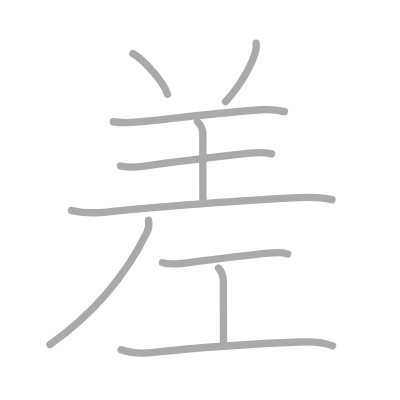
t = 0.00 s
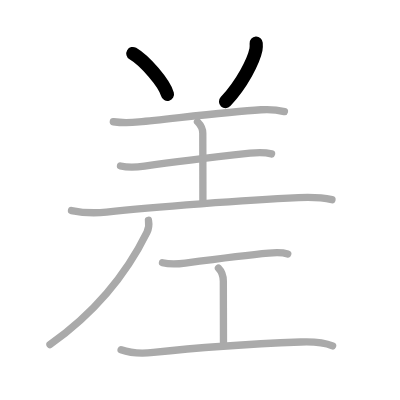
t = 2.00 s
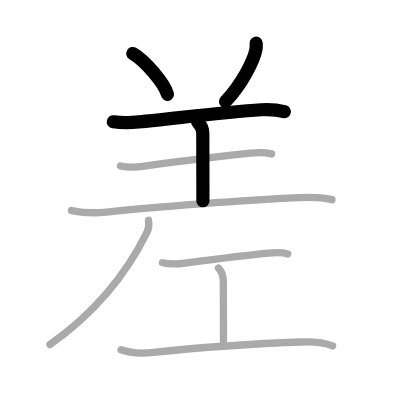
t = 4.00 s
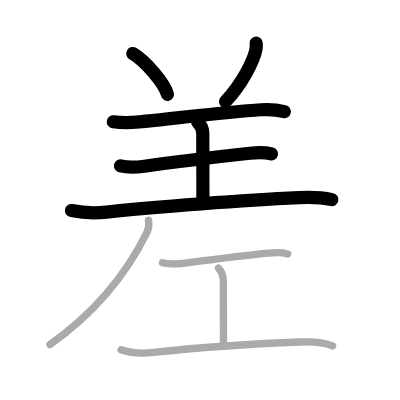
t = 6.00 s
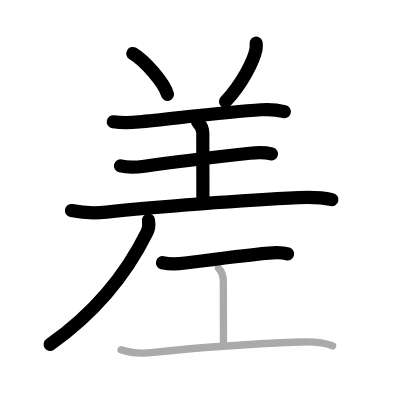
t = 8.00 s
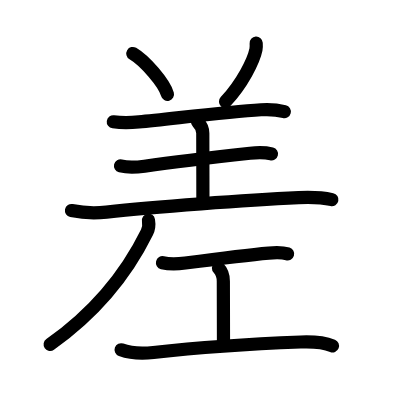
t = 10.00 s

The animated SVG that drew these frames (rendered in a browser with its animation timeline set to each time). Animation: 10 SMIL elements (animate=10); one cycle of 10.00 s.

<?xml version="1.0" standalone="no"?>
<!DOCTYPE svg PUBLIC "-//W3C//DTD SVG 1.1//EN"   "http://www.w3.org/Graphics/SVG/1.1/DTD/svg11.dtd">
<svg width="400px" height="400px"  version="1.1" xmlns="http://www.w3.org/2000/svg">
  <defs>
    <marker id="Triangle" viewBox="0 0 10 10" refX="0" refY="5" markerUnits="strokeWidth" markerWidth="3" style="stroke-opacity:0%;fill:#aaaaaa;" markerHeight="2" orient="auto">
      <path d="M 0 0 L 10 5 L 0 10 z" />
    </marker>
    
    <marker id="Arrow" viewBox="0 0 10 10" refX="5" refY="5" markerUnits="strokeWidth" markerWidth="1.8" style="stroke-opacity:0%;fill:#770000;" markerHeight="2" orient="auto">
      <path d="M 0 4 L 6 4 L 4 1 L 10 5 L 4 9 L 6 6 L 0 6 z" />
        <circle cx="5" cy="5" r="5" />
      </marker>
    
    <marker id="TriangleRed" viewBox="0 0 10 10" refX="0" refY="5" markerUnits="strokeWidth" markerWidth="3" style="stroke-opacity:0%;fill:#CC0000;" markerHeight="2" orient="auto">
      <path d="M 0 0 L 10 5 L 0 10 z" />
    </marker>
    
    <marker id="ArrowRed" viewBox="0 0 10 10" refX="5" refY="5" markerUnits="strokeWidth" markerWidth="1.8" style="stroke-opacity:0%;fill:#CC0000;" markerHeight="2" orient="auto">
      <path d="M 0 4 L 6 4 L 4 1 L 10 5 L 4 9 L 6 6 L 0 6 z" />
        <circle cx="5" cy="5" r="5" />
      </marker>
    
  </defs>
  
  <path style="fill:#ffffff; fill-opacity:100%; fill-rule:evenodd; stroke-width:0;" d="M 0 0 L 400px 0 L 400px 400px L 0 400px L 0 0" />

  <g transform="scale(3.6697247706422 3.6697247706422)">
<path style="fill:none; fill-opacity:0%; fill-rule:evenodd; stroke:#aaaaaa; stroke-opacity:100%; stroke-width: 1.5pt; stroke-linejoin:round; stroke-linecap:round;" d="M36.2 14.58c3.33 1.96 8.6 8.07 9.43 11.12"></path>
<path style="fill:none; fill-opacity:0%; fill-rule:evenodd; stroke:#aaaaaa; stroke-opacity:100%; stroke-width: 1.5pt; stroke-linejoin:round; stroke-linecap:round;" d="M69.81 11.77c0.03 0.43 0.06 1.11-0.06 1.74c-0.63 3.11-3.79 9.36-8.31 14.19"></path>
<path style="fill:none; fill-opacity:0%; fill-rule:evenodd; stroke:#aaaaaa; stroke-opacity:100%; stroke-width: 1.5pt; stroke-linejoin:round; stroke-linecap:round;" d="M30.88 33.18c2.37 0.32 5.01 0.23 6.99 0.04c8.26-0.76 23.5-2.72 33.26-3.31c2.09-0.13 4.31-0.02 6.37 0.5"></path>
<path style="fill:none; fill-opacity:0%; fill-rule:evenodd; stroke:#aaaaaa; stroke-opacity:100%; stroke-width: 1.5pt; stroke-linejoin:round; stroke-linecap:round;" d="M53.82 33.18c0.94 0.94 1.44 2.23 1.44 3.15c0 3.68 0.03 12.43 0.03 18.43"></path>
<path style="fill:none; fill-opacity:0%; fill-rule:evenodd; stroke:#aaaaaa; stroke-opacity:100%; stroke-width: 1.5pt; stroke-linejoin:round; stroke-linecap:round;" d="M32.84 45.22c2.16 0.53 4.59 0.34 6.54 0.06c8.75-1.27 21-2.68 28.75-3.53c1.95-0.22 3.95-0.3 5.87 0.19"></path>
<path style="fill:none; fill-opacity:0%; fill-rule:evenodd; stroke:#aaaaaa; stroke-opacity:100%; stroke-width: 1.5pt; stroke-linejoin:round; stroke-linecap:round;" d="M19.48 57.37c3.65 0.75 6.56 0.75 9.54 0.42c12.74-1.42 38.49-3.29 52.36-3.93c3.05-0.14 6.08-0.11 9.08 0.55"></path>
<path style="fill:none; fill-opacity:0%; fill-rule:evenodd; stroke:#aaaaaa; stroke-opacity:100%; stroke-width: 1.5pt; stroke-linejoin:round; stroke-linecap:round;" d="M40.46 60.02c0.17 0.98 0.11 2.22-0.42 3.29C36.53 70.44 29 83 13.62 93.88"></path>
<path style="fill:none; fill-opacity:0%; fill-rule:evenodd; stroke:#aaaaaa; stroke-opacity:100%; stroke-width: 1.5pt; stroke-linejoin:round; stroke-linecap:round;" d="M44.28 71.59c2.22 0.54 4.31 0.35 6.21 0.09c5.25-0.7 16.6-2.19 22.75-2.72c1.75-0.15 3.46-0.29 5.17 0.24"></path>
<path style="fill:none; fill-opacity:0%; fill-rule:evenodd; stroke:#aaaaaa; stroke-opacity:100%; stroke-width: 1.5pt; stroke-linejoin:round; stroke-linecap:round;" d="M59.53 73.04c0.9 0.9 1.33 2.21 1.33 3.62c0 6.11 0.04 9.96 0.04 16.66"></path>
<path style="fill:none; fill-opacity:0%; fill-rule:evenodd; stroke:#aaaaaa; stroke-opacity:100%; stroke-width: 1.5pt; stroke-linejoin:round; stroke-linecap:round;" d="M33 95.32c2.88 1.05 5.45 1.11 8.81 0.73c12.46-1.4 28.32-2.41 40.13-2.86c2.88-0.11 5.96-0.06 8.69 1.05"></path>

<path style="fill:none; fill-opacity:0%; fill-rule:evenodd; stroke:#000000; stroke-opacity:100%; stroke-width: 2.7pt; stroke-linejoin:round; stroke-linecap:round;" d="M36.2 14.58c3.33 1.96 8.6 8.07 9.43 11.12" pathLength="100" stroke-dashoffset="100" stroke-dasharray="100 105"><animate id="dashAnim1" attributeName="stroke-dashoffset" from="100" to="0" dur="1s" calcMode="linear" fill="freeze"/></path>
<path style="fill:none; fill-opacity:0%; fill-rule:evenodd; stroke:#000000; stroke-opacity:100%; stroke-width: 2.7pt; stroke-linejoin:round; stroke-linecap:round;" d="M69.81 11.77c0.03 0.43 0.06 1.11-0.06 1.74c-0.63 3.11-3.79 9.36-8.31 14.19" pathLength="100" stroke-dashoffset="100" stroke-dasharray="100 105"><animate id="dashAnim2" attributeName="stroke-dashoffset" from="100" to="0" dur="1s" calcMode="linear" begin="dashAnim1.end" fill="freeze"/></path>
<path style="fill:none; fill-opacity:0%; fill-rule:evenodd; stroke:#000000; stroke-opacity:100%; stroke-width: 2.7pt; stroke-linejoin:round; stroke-linecap:round;" d="M30.88 33.18c2.37 0.32 5.01 0.23 6.99 0.04c8.26-0.76 23.5-2.72 33.26-3.31c2.09-0.13 4.31-0.02 6.37 0.5" pathLength="100" stroke-dashoffset="100" stroke-dasharray="100 105"><animate id="dashAnim3" attributeName="stroke-dashoffset" from="100" to="0" dur="1s" calcMode="linear" begin="dashAnim2.end" fill="freeze"/></path>
<path style="fill:none; fill-opacity:0%; fill-rule:evenodd; stroke:#000000; stroke-opacity:100%; stroke-width: 2.7pt; stroke-linejoin:round; stroke-linecap:round;" d="M53.82 33.18c0.94 0.94 1.44 2.23 1.44 3.15c0 3.68 0.03 12.43 0.03 18.43" pathLength="100" stroke-dashoffset="100" stroke-dasharray="100 105"><animate id="dashAnim4" attributeName="stroke-dashoffset" from="100" to="0" dur="1s" calcMode="linear" begin="dashAnim3.end" fill="freeze"/></path>
<path style="fill:none; fill-opacity:0%; fill-rule:evenodd; stroke:#000000; stroke-opacity:100%; stroke-width: 2.7pt; stroke-linejoin:round; stroke-linecap:round;" d="M32.84 45.22c2.16 0.53 4.59 0.34 6.54 0.06c8.75-1.27 21-2.68 28.75-3.53c1.95-0.22 3.95-0.3 5.87 0.19" pathLength="100" stroke-dashoffset="100" stroke-dasharray="100 105"><animate id="dashAnim5" attributeName="stroke-dashoffset" from="100" to="0" dur="1s" calcMode="linear" begin="dashAnim4.end" fill="freeze"/></path>
<path style="fill:none; fill-opacity:0%; fill-rule:evenodd; stroke:#000000; stroke-opacity:100%; stroke-width: 2.7pt; stroke-linejoin:round; stroke-linecap:round;" d="M19.48 57.37c3.65 0.75 6.56 0.75 9.54 0.42c12.74-1.42 38.49-3.29 52.36-3.93c3.05-0.14 6.08-0.11 9.08 0.55" pathLength="100" stroke-dashoffset="100" stroke-dasharray="100 105"><animate id="dashAnim6" attributeName="stroke-dashoffset" from="100" to="0" dur="1s" calcMode="linear" begin="dashAnim5.end" fill="freeze"/></path>
<path style="fill:none; fill-opacity:0%; fill-rule:evenodd; stroke:#000000; stroke-opacity:100%; stroke-width: 2.7pt; stroke-linejoin:round; stroke-linecap:round;" d="M40.46 60.02c0.17 0.98 0.11 2.22-0.42 3.29C36.53 70.44 29 83 13.62 93.88" pathLength="100" stroke-dashoffset="100" stroke-dasharray="100 105"><animate id="dashAnim7" attributeName="stroke-dashoffset" from="100" to="0" dur="1s" calcMode="linear" begin="dashAnim6.end" fill="freeze"/></path>
<path style="fill:none; fill-opacity:0%; fill-rule:evenodd; stroke:#000000; stroke-opacity:100%; stroke-width: 2.7pt; stroke-linejoin:round; stroke-linecap:round;" d="M44.28 71.59c2.22 0.54 4.31 0.35 6.21 0.09c5.25-0.7 16.6-2.19 22.75-2.72c1.75-0.15 3.46-0.29 5.17 0.24" pathLength="100" stroke-dashoffset="100" stroke-dasharray="100 105"><animate id="dashAnim8" attributeName="stroke-dashoffset" from="100" to="0" dur="1s" calcMode="linear" begin="dashAnim7.end" fill="freeze"/></path>
<path style="fill:none; fill-opacity:0%; fill-rule:evenodd; stroke:#000000; stroke-opacity:100%; stroke-width: 2.7pt; stroke-linejoin:round; stroke-linecap:round;" d="M59.53 73.04c0.9 0.9 1.33 2.21 1.33 3.62c0 6.11 0.04 9.96 0.04 16.66" pathLength="100" stroke-dashoffset="100" stroke-dasharray="100 105"><animate id="dashAnim9" attributeName="stroke-dashoffset" from="100" to="0" dur="1s" calcMode="linear" begin="dashAnim8.end" fill="freeze"/></path>
<path style="fill:none; fill-opacity:0%; fill-rule:evenodd; stroke:#000000; stroke-opacity:100%; stroke-width: 2.7pt; stroke-linejoin:round; stroke-linecap:round;" d="M33 95.32c2.88 1.05 5.45 1.11 8.81 0.73c12.46-1.4 28.32-2.41 40.13-2.86c2.88-0.11 5.96-0.06 8.69 1.05" pathLength="100" stroke-dashoffset="100" stroke-dasharray="100 105"><animate id="dashAnim10" attributeName="stroke-dashoffset" from="100" to="0" dur="1s" calcMode="linear" begin="dashAnim9.end" fill="freeze"/></path>

</g>

</svg>  
          
